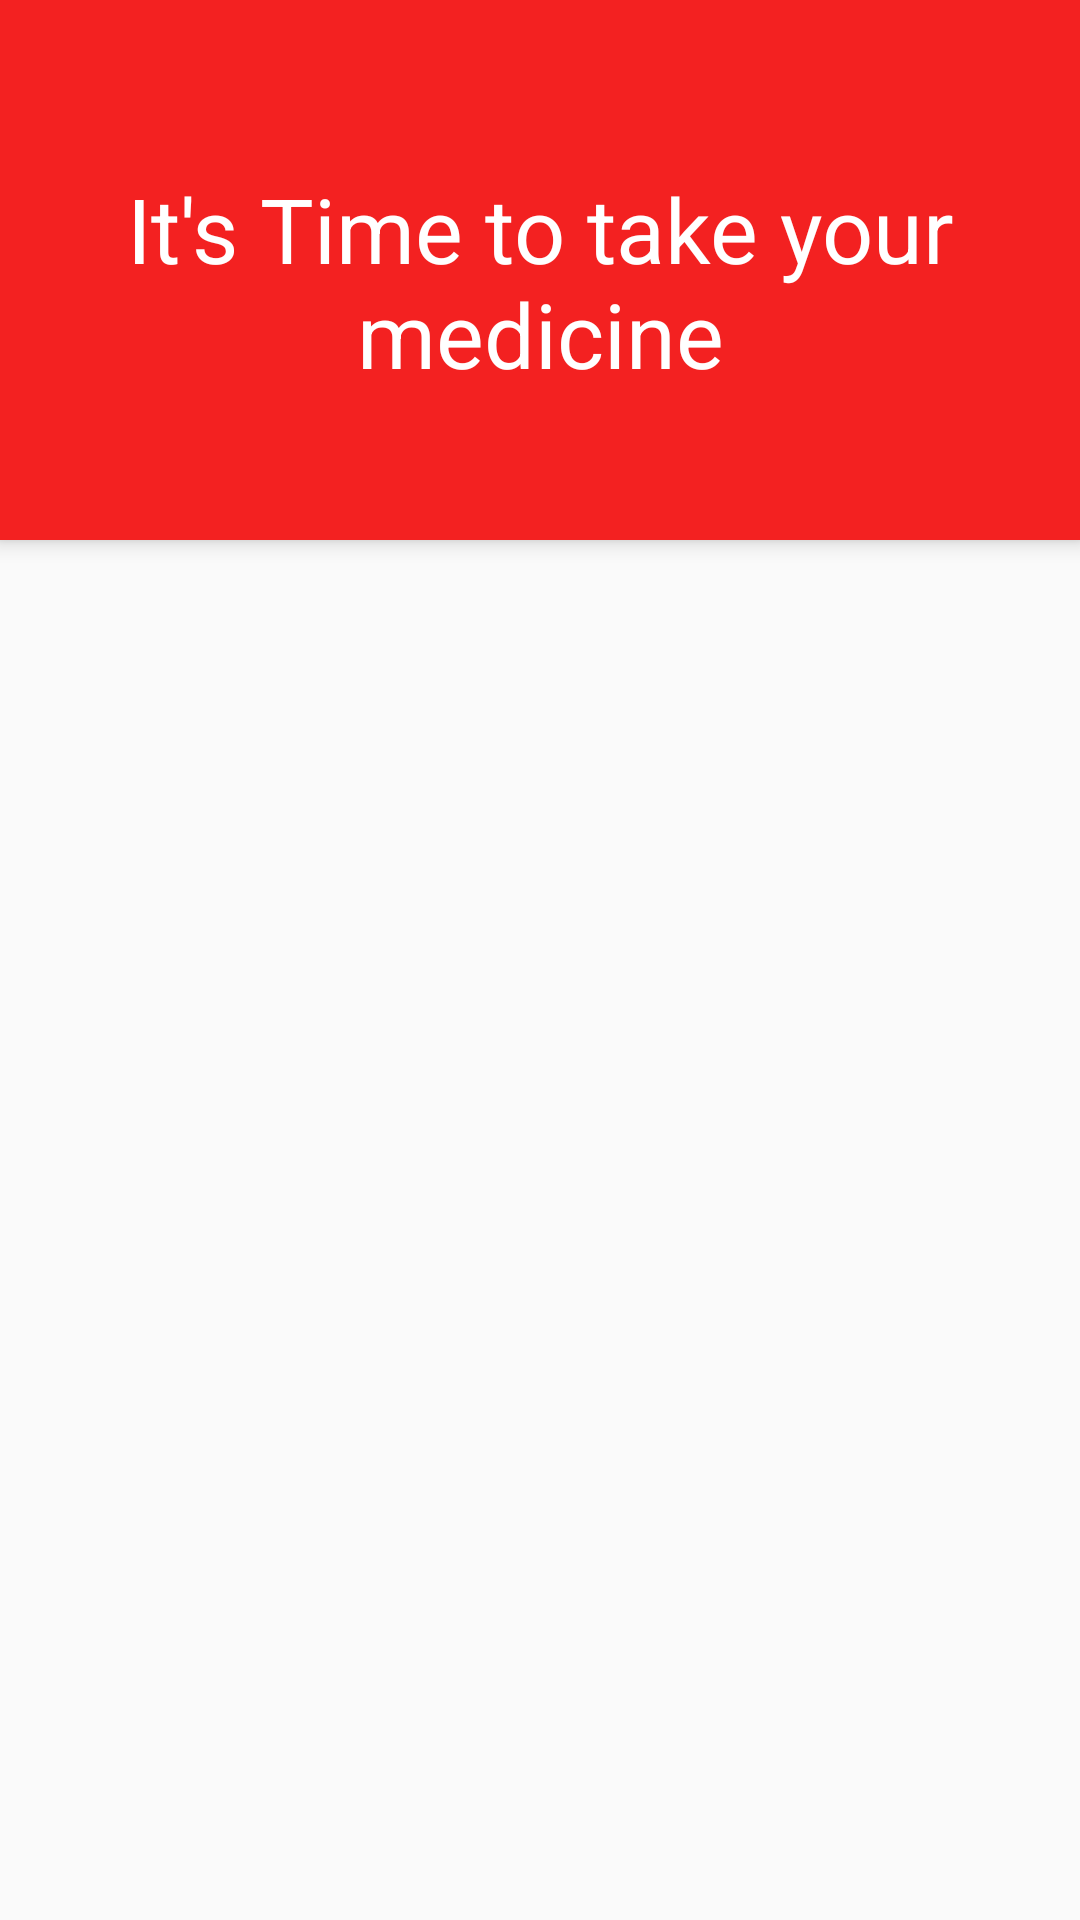

Reconstruct the res/layout file that produces this screen, plus the resources it refers to.
<!-- AndroidManifest.xml: application theme AppTheme.NoActionBar -->
<!-- res/layout/activity_reminder_actvity.xml -->
<?xml version="1.0" encoding="utf-8"?>
<androidx.coordinatorlayout.widget.CoordinatorLayout xmlns:android="http://schemas.android.com/apk/res/android"
    xmlns:app="http://schemas.android.com/apk/res-auto"
    android:id="@+id/coordinatorLayout"
    android:layout_width="match_parent"
    android:layout_height="match_parent">

    <com.google.android.material.appbar.AppBarLayout
        android:layout_width="match_parent"
        android:layout_height="180dp">

        <androidx.appcompat.widget.Toolbar
            android:id="@+id/toolbar"
            style="@style/ToolbarStyle"
            android:layout_width="match_parent"
            android:layout_height="?attr/actionBarSize"
            app:layout_collapseMode="pin"
            app:navigationIcon="@drawable/ic_clear"
            app:popupTheme="@style/AppTheme.PopupOverlay" />

        <TextView
            android:layout_width="match_parent"
            android:layout_height="wrap_content"
            android:gravity="center"
            android:maxLines="2"
            android:paddingLeft="@dimen/sixteen_dp"
            android:paddingRight="@dimen/sixteen_dp"
            android:text="@string/reminder_message"
            android:textColor="@android:color/white"
            android:textSize="30sp" />

    </com.google.android.material.appbar.AppBarLayout>

    <FrameLayout
        android:id="@+id/contentFrame"
        android:layout_width="match_parent"
        android:layout_height="match_parent"
        app:layout_behavior="@string/appbar_scrolling_view_behavior" />
</androidx.coordinatorlayout.widget.CoordinatorLayout>
<!-- resources referenced by this layout -->
<resources>
  <dimen name="sixteen_dp">16dp</dimen>
  <string name="reminder_message">It\'s Time to take your medicine</string>
  <style name="AppTheme.PopupOverlay" parent="ThemeOverlay.AppCompat.Light" />
  <style name="ToolbarStyle">
          <item name="android:minHeight">?attr/actionBarSize</item>
          
          <item name="theme">@style/Toolbar</item>
          <item name="popupTheme">@style/ThemeOverlay.AppCompat.Light</item>
          <item name="colorControlNormal">@android:color/white</item>
          <item name="colorControlHighlight">#3fff</item>
          <item name="titleTextAppearance">@style/ToolbarTitleTextAppearance</item>
          <item name="subtitleTextAppearance">@style/ToolbarSubtitleTextAppearance</item>
      </style>
  <style name="AppTheme.NoActionBar">
          <item name="windowActionBar">false</item>
          <item name="windowNoTitle">true</item>
      </style>
  <style name="Toolbar" parent="Theme.AppCompat">
          
          <item name="actionMenuTextColor">@android:color/white</item>
      </style>
  <style name="ToolbarTitleTextAppearance" parent="TextAppearance.Widget.AppCompat.Toolbar.Title">
          <item name="android:textColor">@android:color/white</item>
      </style>
  <style name="ToolbarSubtitleTextAppearance" parent="TextAppearance.Widget.AppCompat.Toolbar.Subtitle">
          <item name="android:textColor">@android:color/white</item>
      </style>
</resources>
